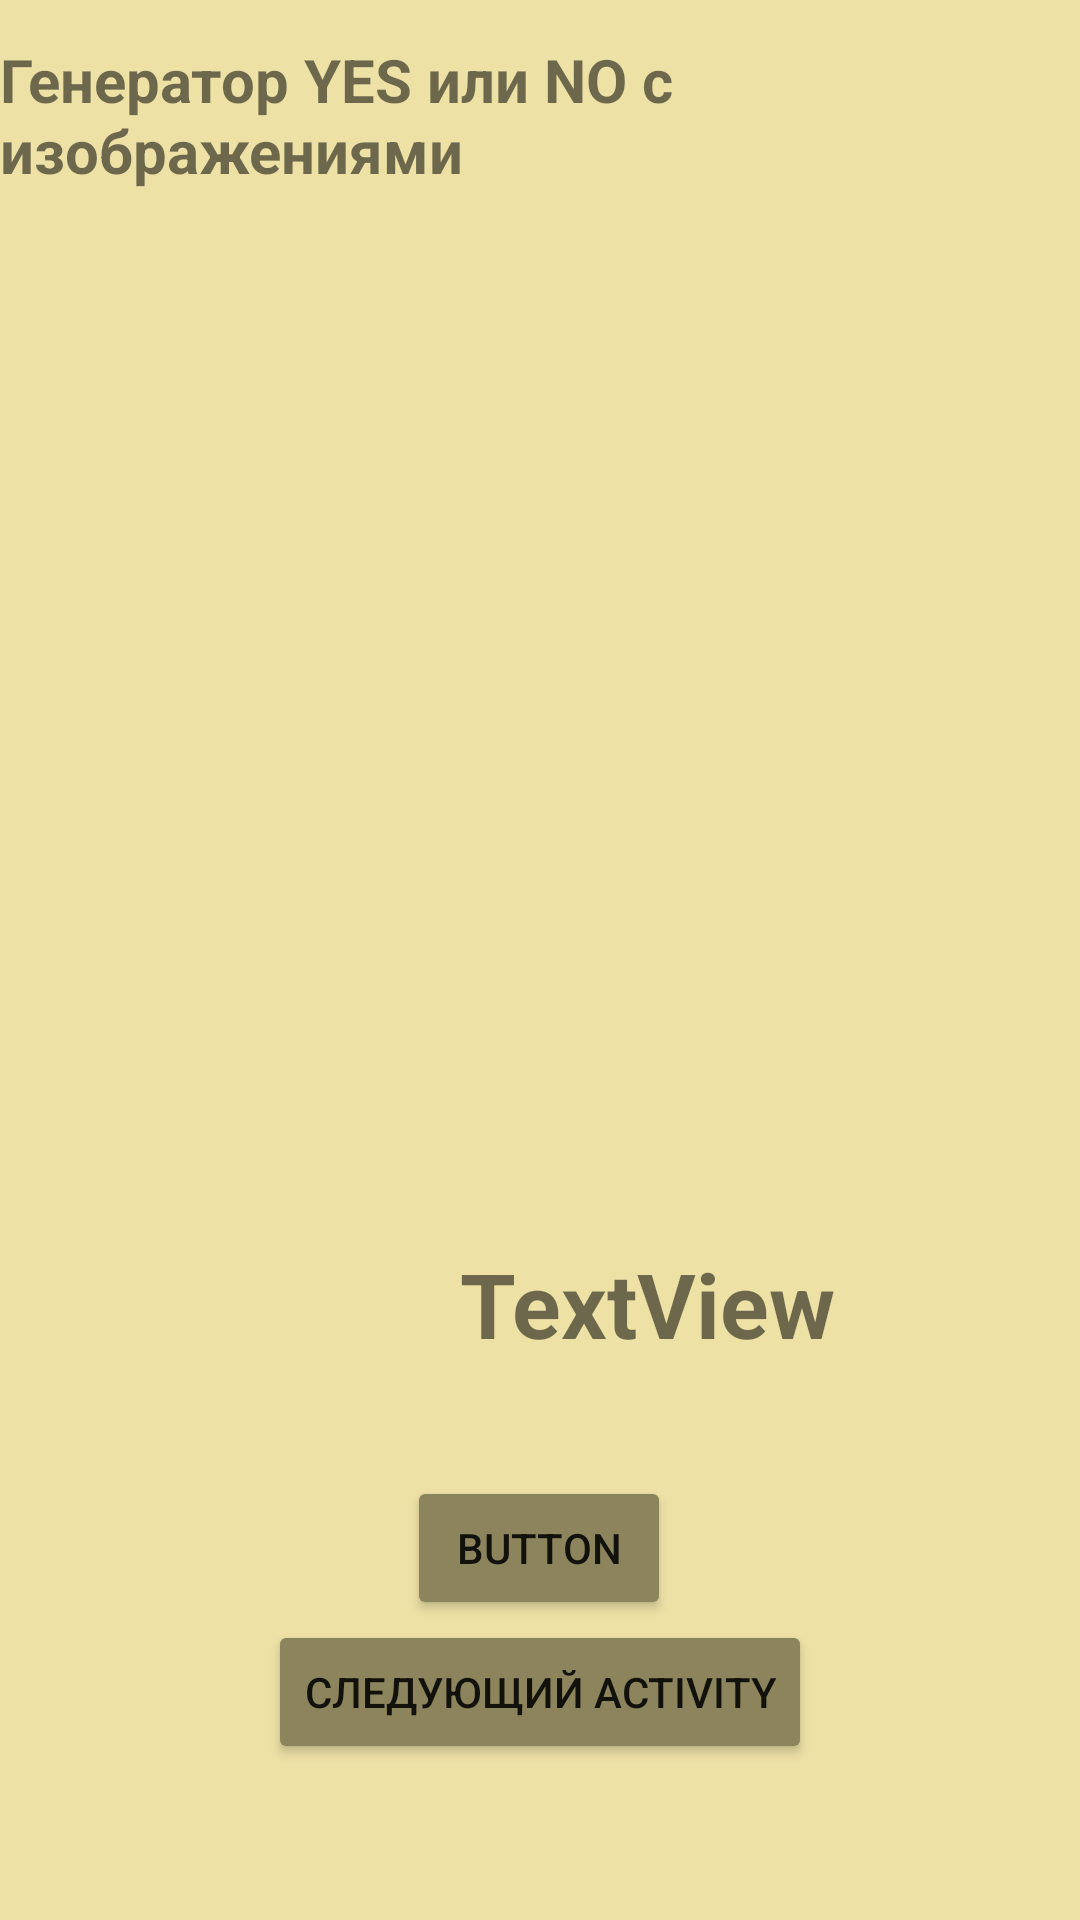

Reconstruct the res/layout file that produces this screen, plus the resources it refers to.
<!-- AndroidManifest.xml: application theme Theme.PRAKT14 -->
<!-- res/layout/activity_main3.xml -->
<?xml version="1.0" encoding="utf-8"?>
<androidx.constraintlayout.widget.ConstraintLayout xmlns:android="http://schemas.android.com/apk/res/android"
    xmlns:app="http://schemas.android.com/apk/res-auto"
    xmlns:tools="http://schemas.android.com/tools"
    android:layout_width="match_parent"
    android:layout_height="match_parent"
    android:background="@color/theme"
    tools:context=".MainActivity3">

    <TextView
        android:id="@+id/textView"
        android:layout_width="wrap_content"
        android:layout_height="wrap_content"
        android:text="@string/yes_or_no"
        android:textStyle="bold"
        android:textSize="20sp"
        app:layout_constraintBottom_toBottomOf="parent"
        app:layout_constraintEnd_toEndOf="parent"
        app:layout_constraintHorizontal_bias="0.498"
        app:layout_constraintStart_toStartOf="parent"
        app:layout_constraintTop_toTopOf="parent"
        app:layout_constraintVertical_bias="0.022" />

    <Button
        android:id="@+id/btn"
        android:backgroundTint="@color/button"
        android:layout_width="wrap_content"
        android:layout_height="wrap_content"
        android:layout_marginStart="50dp"
        android:layout_marginEnd="50dp"
        android:layout_marginBottom="100dp"
        android:text="Button"
        app:layout_constraintBottom_toBottomOf="parent"
        app:layout_constraintEnd_toEndOf="parent"
        app:layout_constraintHorizontal_bias="0.498"
        app:layout_constraintStart_toStartOf="parent" />

    <Button
        android:id="@+id/btn2"
        android:backgroundTint="@color/button"
        android:layout_width="wrap_content"
        android:layout_height="0dp"
        android:layout_marginStart="50dp"
        android:layout_marginEnd="50dp"
        android:layout_marginBottom="52dp"
        android:text="@string/next_activity"
        app:layout_constraintBottom_toBottomOf="parent"
        app:layout_constraintEnd_toEndOf="parent"
        app:layout_constraintHorizontal_bias="0.498"
        app:layout_constraintStart_toStartOf="parent" />

    <ImageView
        android:id="@+id/iw"
        android:layout_width="298dp"
        android:layout_height="287dp"
        android:layout_marginTop="164dp"
        app:layout_constraintEnd_toEndOf="parent"
        app:layout_constraintHorizontal_bias="0.495"
        app:layout_constraintStart_toStartOf="parent"
        app:layout_constraintTop_toTopOf="parent" />

    <TextView
        android:id="@+id/tv"
        android:layout_width="wrap_content"
        android:layout_height="wrap_content"
        android:text="TextView"
        android:textSize="30sp"
        android:textStyle="bold"
        app:layout_constraintBottom_toBottomOf="parent"
        app:layout_constraintEnd_toEndOf="parent"
        app:layout_constraintHorizontal_bias="0.652"
        app:layout_constraintStart_toStartOf="parent"
        app:layout_constraintTop_toTopOf="parent"
        app:layout_constraintVertical_bias="0.691" />
</androidx.constraintlayout.widget.ConstraintLayout>
<!-- resources referenced by this layout -->
<resources>
  <color name="button">#8C845C</color>
  <color name="theme">#EDE1A6</color>
  <string name="next_activity">Следующий Activity</string>
  <string name="yes_or_no">Генератор YES или NO с изображениями</string>
  <style name="Theme.PRAKT14" parent="Theme.MaterialComponents.DayNight.DarkActionBar">
          
          <item name="colorPrimary">@color/purple_500</item>
          <item name="colorPrimaryVariant">@color/purple_700</item>
          <item name="colorOnPrimary">@color/white</item>
          
          <item name="colorSecondary">@color/teal_200</item>
          <item name="colorSecondaryVariant">@color/teal_700</item>
          <item name="colorOnSecondary">@color/black</item>
          
          <item name="android:statusBarColor" tools:targetApi="l">?attr/colorPrimaryVariant</item>
          
      </style>
  <color name="purple_500">#FF6200EE</color>
  <color name="purple_700">#FF3700B3</color>
  <color name="white">#FFFFFFFF</color>
  <color name="teal_200">#FF03DAC5</color>
  <color name="teal_700">#FF018786</color>
  <color name="black">#FF000000</color>
</resources>
